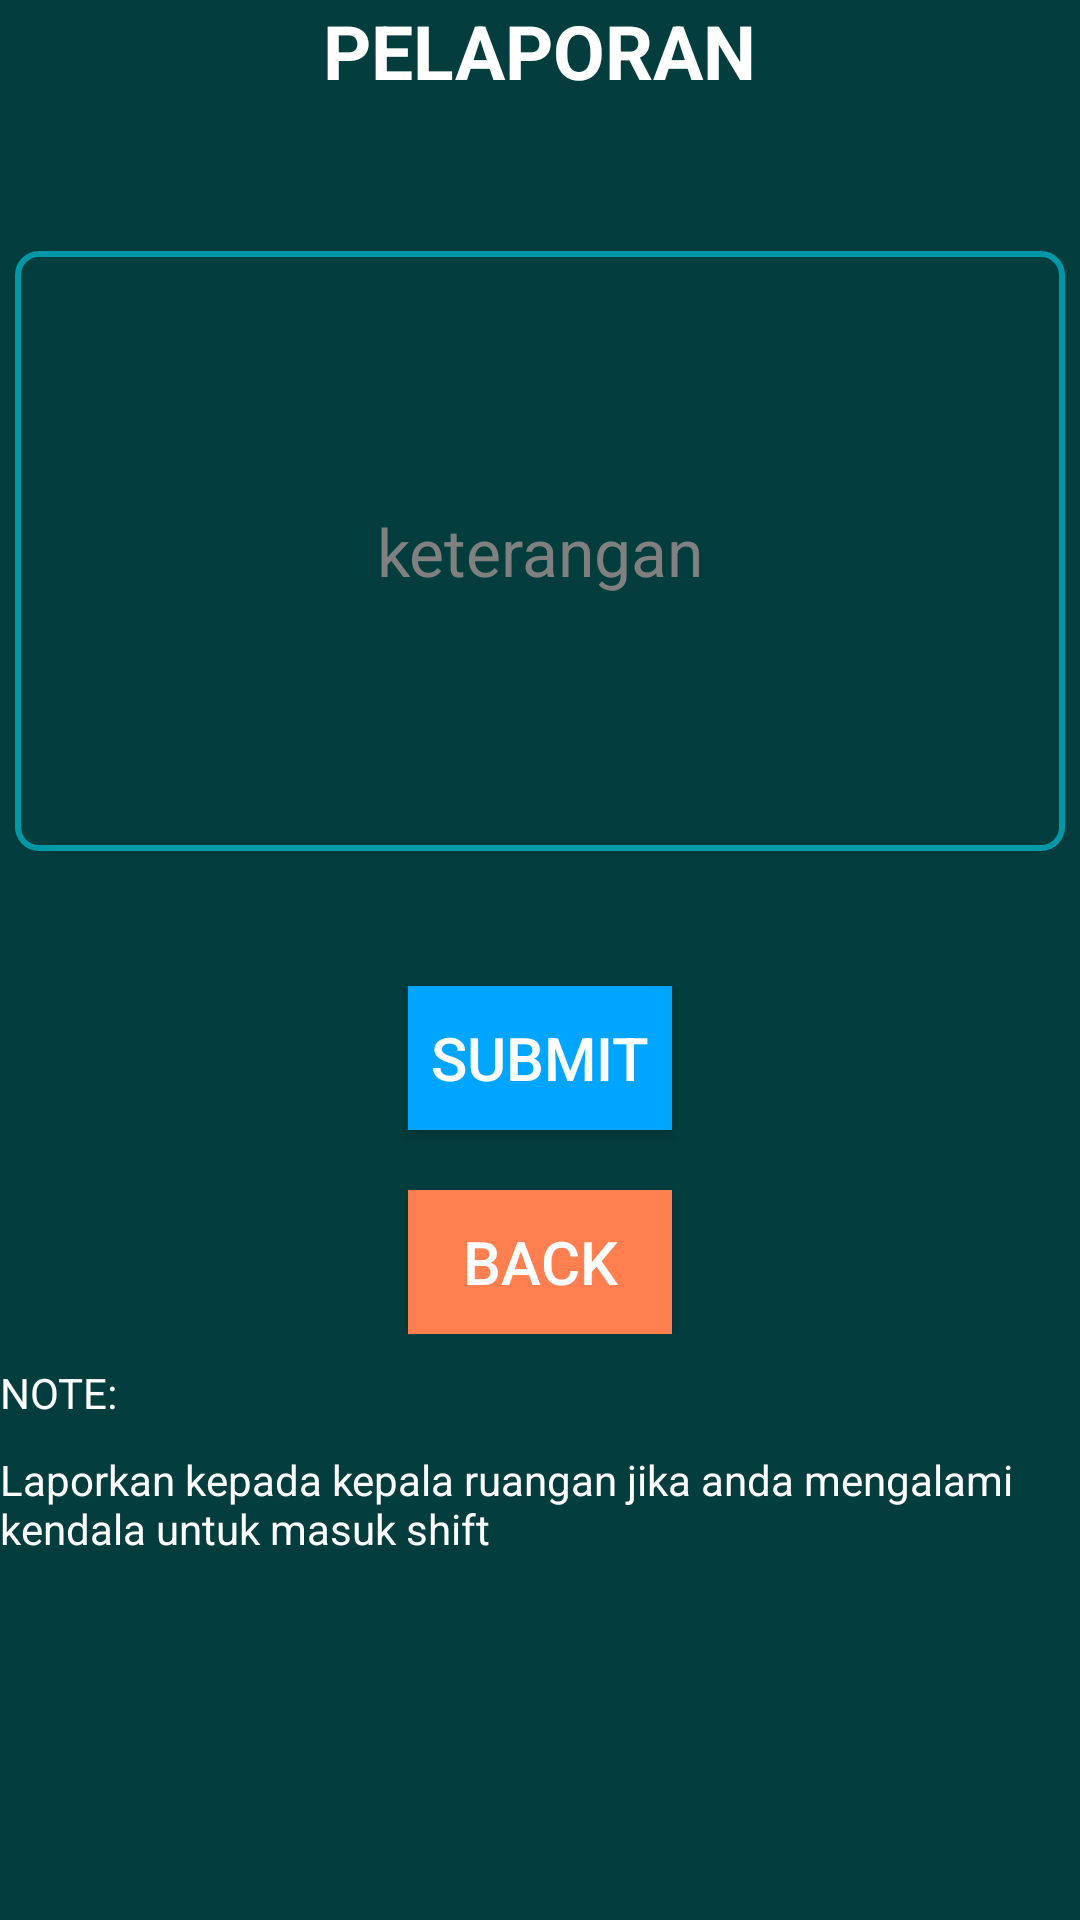

Android layout source for this screen:
<!-- AndroidManifest.xml: application theme Theme.AppCompat.NoActionBar -->
<!-- res/layout/activity_tukar_shift.xml -->
<?xml version="1.0" encoding="utf-8"?>
<LinearLayout xmlns:android="http://schemas.android.com/apk/res/android"
    xmlns:app="http://schemas.android.com/apk/res-auto"
    xmlns:tools="http://schemas.android.com/tools"
    android:layout_width="match_parent"
    android:layout_height="match_parent"
android:background="@color/cyan"
    android:orientation="vertical"
    tools:context=".beranda.activity.TukarShift">
  <LinearLayout
      android:layout_width="wrap_content"
      android:layout_height="wrap_content"
      android:orientation="vertical"
      android:layout_gravity="center">
    <TextView
      android:layout_width="match_parent"
      android:layout_height="match_parent"
      android:text="PELAPORAN"
      android:textSize="25dp"
        android:textStyle="bold"
        android:gravity="center"
      android:textColor="@color/white"
      />


  </LinearLayout>
  <LinearLayout
      android:layout_marginTop="50dp"
      android:layout_width="wrap_content"
      android:layout_height="wrap_content"
    android:orientation="vertical"
    android:layout_gravity="center">

    <EditText
        android:id="@+id/keterangan"
        android:layout_width="350dp"
        android:layout_height="200dp"
        android:hint="keterangan"
        android:textColor="@color/white"
        android:textColorHint="@color/gray"
        android:gravity="center"
        android:layout_marginBottom="25dp"
        android:textSize="22dp"
        android:inputType="text"
        android:layout_gravity="center"
        android:background="@drawable/from"
       />
    <Button
        android:layout_width="wrap_content"
        android:layout_height="wrap_content"
        android:layout_gravity="center"
        android:text="SUBMIT"
        android:textColor="@color/white"
        android:id="@+id/btn_submit"
        android:textSize="20dp"
        android:layout_marginTop="20dp"
        android:background="@color/colorPrimary"/>
    <Button
        android:layout_width="wrap_content"
        android:layout_height="wrap_content"
        android:layout_gravity="center"
        android:text="BACK"
        android:textColor="@color/white"
        android:id="@+id/btn_co"
        android:textSize="20dp"
        android:layout_marginTop="20dp"
        android:background="@color/colordarkcoral"/>

  </LinearLayout>
<TextView
    android:layout_marginTop="10dp"
    android:layout_width="wrap_content"
    android:layout_height="wrap_content"
    android:textColor="@color/white"
  android:text="NOTE:"/>
  <TextView
    android:textColor="@color/white"
    android:layout_marginTop="10dp"
      android:layout_width="wrap_content"
      android:layout_height="wrap_content"
    android:text="Laporkan kepada kepala ruangan jika anda mengalami kendala untuk masuk shift"/>
</LinearLayout>
<!-- resources referenced by this layout -->
<resources>
  <color name="colorPrimary">#00a5ff</color>
  <color name="colordarkcoral">#FF7F50</color>
  <color name="cyan">#033D3D</color>
  <color name="gray">#808080</color>
  <color name="white">#FFFFFFFF</color>
  <!-- drawable from (drawable) -->
  <?xml version="1.0" encoding="utf-8"?>
  <shape xmlns:android="http://schemas.android.com/apk/res/android">
      <stroke android:width="2dp"
          android:color="#0097A7"/>
      <corners android:radius="7dp"></corners>
  
  
  </shape>
</resources>
